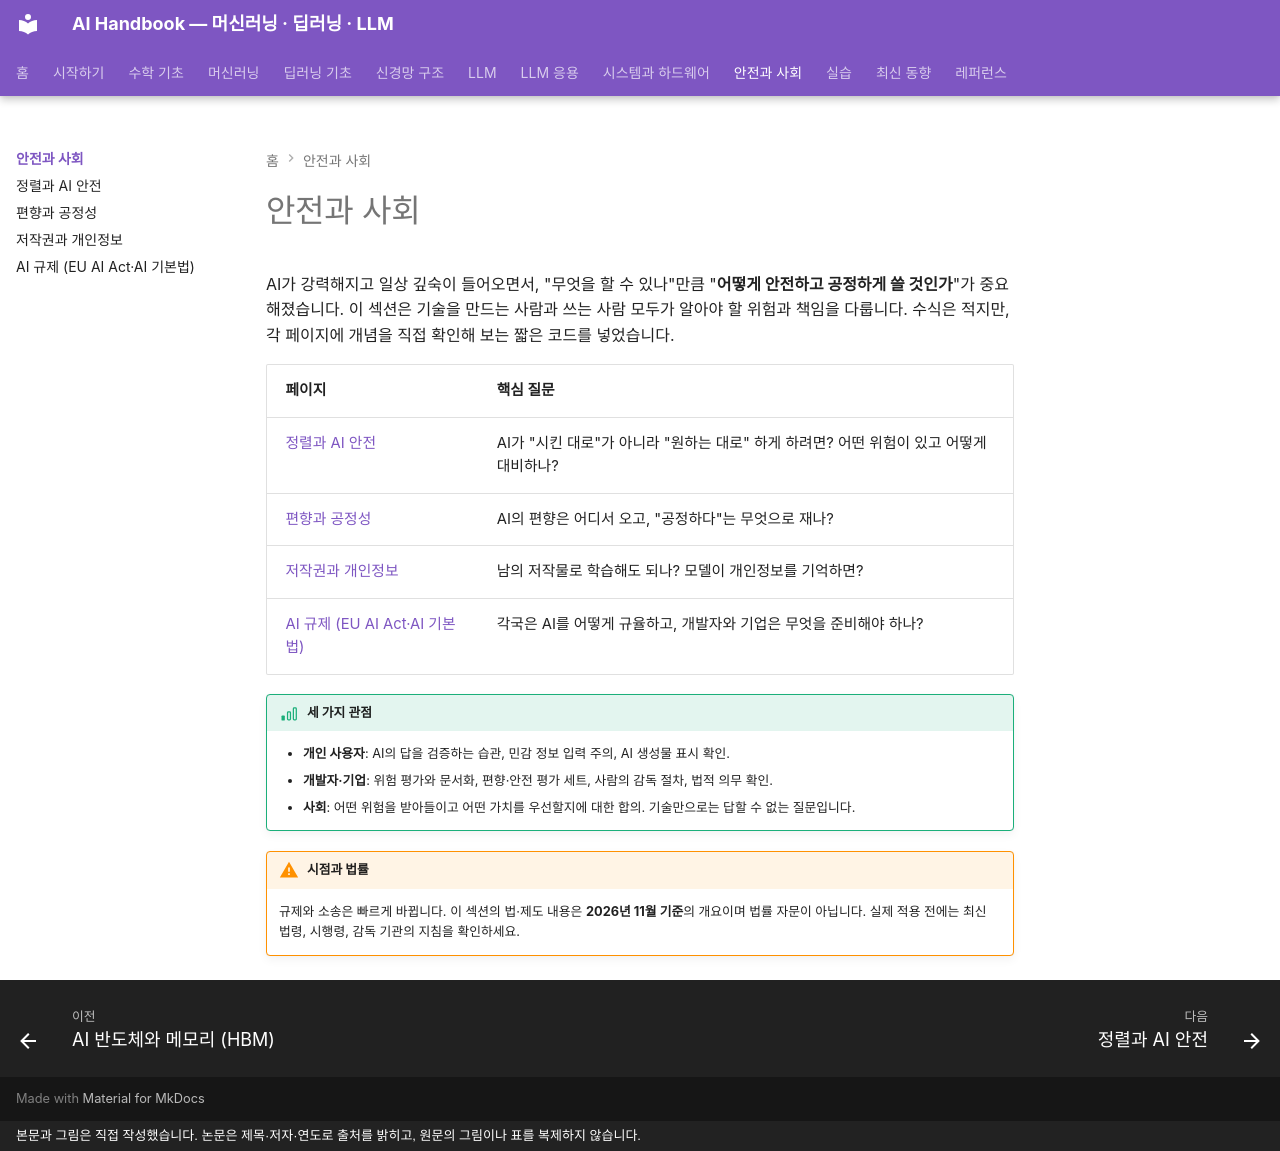

repository: goodhosup/ai · page: society/index.html · generator: mkdocs · copyright: 본문과 그림은 직접 작성했습니다. 논문은 제목·저자·연도로 출처를 밝히고, 원문의 그림이나 표를 복제하지 않습니다.

# 안전과 사회

AI가 강력해지고 일상 깊숙이 들어오면서, "무엇을 할 수 있나"만큼 "**어떻게 안전하고 공정하게 쓸 것인가**"가 중요해졌습니다. 이 섹션은 기술을 만드는 사람과 쓰는 사람 모두가 알아야 할 위험과 책임을 다룹니다. 수식은 적지만, 각 페이지에 개념을 직접 확인해 보는 짧은 코드를 넣었습니다.

| 페이지 | 핵심 질문 |
|---|---|
| [정렬과 AI 안전](safety.md) | AI가 "시킨 대로"가 아니라 "원하는 대로" 하게 하려면? 어떤 위험이 있고 어떻게 대비하나? |
| [편향과 공정성](fairness.md) | AI의 편향은 어디서 오고, "공정하다"는 무엇으로 재나? |
| [저작권과 개인정보](copyright-privacy.md) | 남의 저작물로 학습해도 되나? 모델이 개인정보를 기억하면? |
| [AI 규제 (EU AI Act·AI 기본법)](regulation.md) | 각국은 AI를 어떻게 규율하고, 개발자와 기업은 무엇을 준비해야 하나? |

!!! basic "세 가지 관점"
    - **개인 사용자**: AI의 답을 검증하는 습관, 민감 정보 입력 주의, AI 생성물 표시 확인.
    - **개발자·기업**: 위험 평가와 문서화, 편향·안전 평가 세트, 사람의 감독 절차, 법적 의무 확인.
    - **사회**: 어떤 위험을 받아들이고 어떤 가치를 우선할지에 대한 합의. 기술만으로는 답할 수 없는 질문입니다.

!!! warning "시점과 법률"
    규제와 소송은 빠르게 바뀝니다. 이 섹션의 법·제도 내용은 **2026년 11월 기준**의 개요이며 법률 자문이 아닙니다. 실제 적용 전에는 최신 법령, 시행령, 감독 기관의 지침을 확인하세요.
